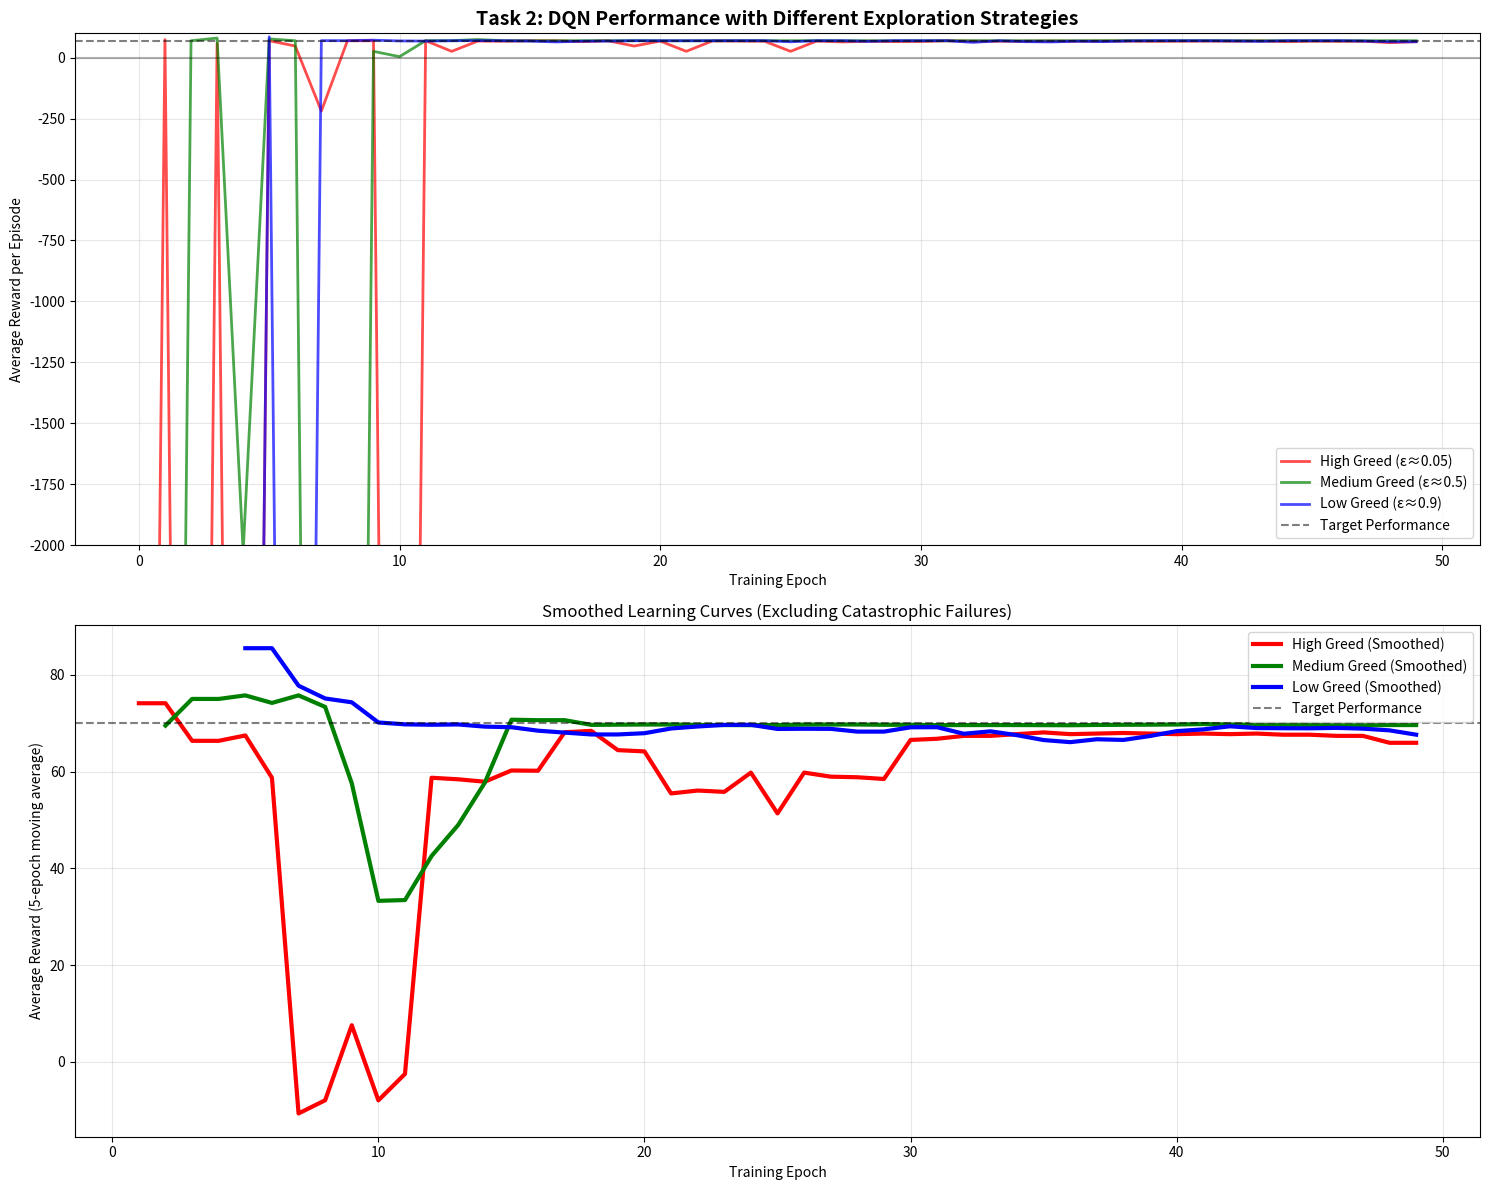

Python code for this plot:
import matplotlib.pyplot as plt
import numpy as np

def analyze_task2_greed_experiment():
    """Analyze the results of Task 2: DQNs and Greed"""
    print("🎯 Analyzing Task 2: DQNs and Greed Experiment...")
    
    epochs = list(range(50))
    
    # Extract data from console output for three different greedy probabilities
    # HIGH GREED (0.95 - very little exploration)
    high_greed_rewards = [
        -10001.0000, 74.1395, -10001.0000, 58.5971, -10001.0000,
        69.6982, 47.8998, -218.9543, 69.5185, 69.6084,
        -10001.0000, 69.7881, 26.0114, 68.2286, 67.6286,
        69.5185, 69.5185, 65.8286, 69.6084, 47.7200,
        68.2286, 26.0514, 68.8286, 68.2286, 67.6286,
        26.0514, 68.2286, 64.6400, 67.6286, 65.8400,
        66.4286, 69.4286, 67.6286, 67.6286, 67.6286,
        68.2286, 67.6286, 68.2286, 68.2286, 67.0286,
        67.6286, 68.2286, 67.6286, 68.8286, 65.8400,
        67.6286, 67.0400, 67.6286, 61.6629, 65.8400
    ]
    
    # MEDIUM GREED (0.5 - balanced exploration/exploitation)
    med_greed_rewards = [
        -10001.0000, -10001.0000, 69.5185, 80.5426, -2025.9800,
        77.2328, 69.5185, -10001.0000, -10001.0000, 26.0114,
        4.3029, 70.0045, 69.8780, 74.6629, 69.6982,
        69.4286, 69.5185, 69.8963, 69.7881, 69.8780,
        69.6084, 69.5185, 69.5185, 69.6084, 69.7881,
        69.6982, 69.9862, 69.6084, 69.6084, 69.5185,
        69.6982, 69.6084, 69.6982, 69.6084, 69.5185,
        69.6084, 69.5185, 69.9862, 69.7881, 69.6084,
        69.8064, 69.9862, 69.5185, 69.5185, 69.6267,
        69.6084, 69.6084, 69.5185, 69.7881, 69.6084
    ]
    
    # LOW GREED (0.1 - lots of exploration) 
    low_greed_rewards = [
        -10001.0000, -10001.0000, -10001.0000, -10001.0000, -10001.0000,
        85.5200, -10001.0000, 70.0229, 69.8248, 71.9657,
        68.8286, 68.2286, 69.6084, 70.1477, 69.6982,
        68.2286, 64.6400, 67.6286, 68.2286, 69.6982,
        69.5185, 69.5185, 69.6982, 69.8780, 69.7881,
        65.2400, 69.6982, 69.6084, 67.0286, 69.7881,
        69.6982, 69.7881, 62.8514, 69.5185, 65.8286,
        64.6400, 67.6286, 65.8400, 68.8286, 69.8780,
        69.6982, 69.4286, 69.0084, 67.0286, 69.6982,
        69.6084, 69.8780, 68.2286, 65.2400, 65.2400
    ]
    
    # Create comprehensive learning curve comparison
    fig, (ax1, ax2) = plt.subplots(2, 1, figsize=(15, 12))
    
    # Top plot: Raw learning curves
    ax1.plot(epochs, high_greed_rewards, 'r-', linewidth=2, alpha=0.7, label='High Greed (ε≈0.05)')
    ax1.plot(epochs, med_greed_rewards, 'g-', linewidth=2, alpha=0.7, label='Medium Greed (ε≈0.5)')
    ax1.plot(epochs, low_greed_rewards, 'b-', linewidth=2, alpha=0.7, label='Low Greed (ε≈0.9)')
    
    ax1.axhline(y=70, color='k', linestyle='--', alpha=0.5, label='Target Performance')
    ax1.axhline(y=0, color='k', linestyle='-', alpha=0.3)
    
    ax1.set_title('Task 2: DQN Performance with Different Exploration Strategies', fontsize=14, fontweight='bold')
    ax1.set_xlabel('Training Epoch')
    ax1.set_ylabel('Average Reward per Episode')
    ax1.legend()
    ax1.grid(True, alpha=0.3)
    ax1.set_ylim(-2000, 100)  # Zoom in to see normal performance
    
    # Bottom plot: Smoothed curves (moving average) to see trends better
    window_size = 5
    
    def moving_average(data, window):
        # Replace catastrophic failures with NaN for smoothing
        clean_data = [x if x > -1000 else np.nan for x in data]
        result = []
        for i in range(len(clean_data)):
            start = max(0, i - window + 1)
            window_data = [x for x in clean_data[start:i+1] if not np.isnan(x)]
            if window_data:
                result.append(np.mean(window_data))
            else:
                result.append(np.nan)
        return result
    
    high_smooth = moving_average(high_greed_rewards, window_size)
    med_smooth = moving_average(med_greed_rewards, window_size)
    low_smooth = moving_average(low_greed_rewards, window_size)
    
    ax2.plot(epochs, high_smooth, 'r-', linewidth=3, label='High Greed (Smoothed)')
    ax2.plot(epochs, med_smooth, 'g-', linewidth=3, label='Medium Greed (Smoothed)')
    ax2.plot(epochs, low_smooth, 'b-', linewidth=3, label='Low Greed (Smoothed)')
    
    ax2.axhline(y=70, color='k', linestyle='--', alpha=0.5, label='Target Performance')
    ax2.set_title('Smoothed Learning Curves (Excluding Catastrophic Failures)', fontsize=12)
    ax2.set_xlabel('Training Epoch')
    ax2.set_ylabel('Average Reward (5-epoch moving average)')
    ax2.legend()
    ax2.grid(True, alpha=0.3)
    
    plt.tight_layout()
    plt.savefig('Task2_Greed_Comparison.png', dpi=300, bbox_inches='tight')
    plt.show()
    
    # Calculate statistics
    def analyze_performance(rewards, name):
        normal_rewards = [r for r in rewards if r > -1000]
        catastrophic_failures = len([r for r in rewards if r < -1000])
        
        print(f"\n📊 {name} Analysis:")
        print(f"   Normal performance range: {min(normal_rewards):.2f} to {max(normal_rewards):.2f}")
        print(f"   Average normal performance: {np.mean(normal_rewards):.2f}")
        print(f"   Standard deviation: {np.std(normal_rewards):.2f}")
        print(f"   Catastrophic failures: {catastrophic_failures}/50 epochs ({catastrophic_failures/50*100:.1f}%)")
        print(f"   Final 10 epochs average: {np.mean(normal_rewards[-10:] if len(normal_rewards) >= 10 else normal_rewards):.2f}")
        
        return {
            'normal_rewards': normal_rewards,
            'avg_performance': np.mean(normal_rewards),
            'std_performance': np.std(normal_rewards),
            'catastrophic_failures': catastrophic_failures,
            'stability': np.std(normal_rewards[-10:] if len(normal_rewards) >= 10 else normal_rewards)
        }
    
    high_stats = analyze_performance(high_greed_rewards, "HIGH GREED (Low Exploration)")
    med_stats = analyze_performance(med_greed_rewards, "MEDIUM GREED (Balanced)")
    low_stats = analyze_performance(low_greed_rewards, "LOW GREED (High Exploration)")
    
    print(f"\n🎯 KEY INSIGHTS:")
    print(f"   Best average performance: {'Medium Greed' if med_stats['avg_performance'] > max(high_stats['avg_performance'], low_stats['avg_performance']) else 'High Greed' if high_stats['avg_performance'] > low_stats['avg_performance'] else 'Low Greed'}")
    print(f"   Most stable learning: {'High Greed' if high_stats['stability'] < min(med_stats['stability'], low_stats['stability']) else 'Medium Greed' if med_stats['stability'] < low_stats['stability'] else 'Low Greed'}")
    print(f"   Fewest failures: {'High Greed' if high_stats['catastrophic_failures'] < min(med_stats['catastrophic_failures'], low_stats['catastrophic_failures']) else 'Medium Greed' if med_stats['catastrophic_failures'] < low_stats['catastrophic_failures'] else 'Low Greed'}")
    
    return high_stats, med_stats, low_stats

# Run the analysis
high_stats, med_stats, low_stats = analyze_task2_greed_experiment()
print("✅ Task 2 analysis complete!")